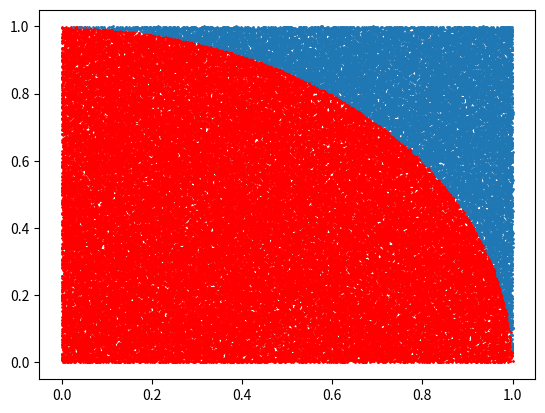

Recreate this plot in Python.
"""
Computes pi with monte carlo like stuff
"""

import numpy as np
import matplotlib.pyplot as plt


def lcg(size, seed, mod, multiplier, increment):
    if not 0 < mod:
        raise ValueError("Modulus is less than 0")
    elif not 0 < multiplier < mod:
        raise ValueError("Invalid multiplier")
    elif not 0 <= increment < mod:
        raise ValueError("Invalid increment")
    elif not 0 <= seed < mod:
        raise ValueError("Invalid Seed")

    for i in range(size):
        seed = (multiplier * seed + increment) % mod
        yield seed


def is_inside(a, b):
    return True if np.sqrt(a ** 2 + b ** 2) < 1 else False


if __name__ == '__main__':
    m = 0
    size = 100000
    Xin = []
    Yin = []
    Xout = []
    Yout = []
    for i, u in zip(lcg(size, 2798196071, 2**32, 1103515245, 34567), lcg(size, 1526587307, 2**32, 1103515245, 34567)):
        x = i / 2 ** 32 * 1
        y = u / 2 ** 32 * 1
        if is_inside(x, y):
            m += 1
            Xin.append(x)
            Yin.append(y)
        else:
            Xout.append(x)
            Yout.append(y)

    print(4*m/size)
    plt.scatter(Xin, Yin, s=1, c='r')
    plt.scatter(Xout, Yout, s=1)
    plt.show()
